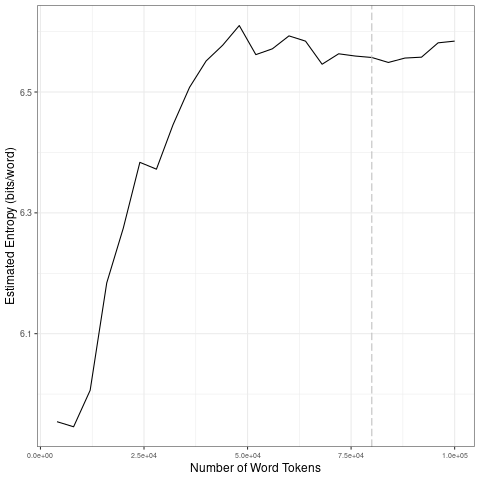

Values plotted in this chart, from the file beside it:
file, entropy.Corpus.Size, entropy.Entropy, sd.Corpus.Size, sd.SD
data/2021_by_es/2021-05-04_tokens_1-gram…, 4000, 5.954, 20000, 0.1481
data/2021_by_es/2021-05-04_tokens_1-gram…, 8000, 5.946, 40000, 0.07758
data/2021_by_es/2021-05-04_tokens_1-gram…, 12000, 6.006, 60000, 0.01895
data/2021_by_es/2021-05-04_tokens_1-gram…, 16000, 6.184, 80000, 0.01397
data/2021_by_es/2021-05-04_tokens_1-gram…, 20000, 6.275, 1e+05, 0.01602
data/2021_by_es/2021-05-04_tokens_1-gram…, 24000, 6.384, 20000, 0.1481
data/2021_by_es/2021-05-04_tokens_1-gram…, 28000, 6.372, 40000, 0.07758
data/2021_by_es/2021-05-04_tokens_1-gram…, 32000, 6.446, 60000, 0.01895
data/2021_by_es/2021-05-04_tokens_1-gram…, 36000, 6.508, 80000, 0.01397
data/2021_by_es/2021-05-04_tokens_1-gram…, 40000, 6.551, 1e+05, 0.01602
data/2021_by_es/2021-05-04_tokens_1-gram…, 44000, 6.578, 20000, 0.1481
data/2021_by_es/2021-05-04_tokens_1-gram…, 48000, 6.61, 40000, 0.07758
data/2021_by_es/2021-05-04_tokens_1-gram…, 52000, 6.562, 60000, 0.01895
data/2021_by_es/2021-05-04_tokens_1-gram…, 56000, 6.572, 80000, 0.01397
data/2021_by_es/2021-05-04_tokens_1-gram…, 60000, 6.593, 1e+05, 0.01602
data/2021_by_es/2021-05-04_tokens_1-gram…, 64000, 6.584, 20000, 0.1481
data/2021_by_es/2021-05-04_tokens_1-gram…, 68000, 6.546, 40000, 0.07758
data/2021_by_es/2021-05-04_tokens_1-gram…, 72000, 6.563, 60000, 0.01895
data/2021_by_es/2021-05-04_tokens_1-gram…, 76000, 6.56, 80000, 0.01397
data/2021_by_es/2021-05-04_tokens_1-gram…, 80000, 6.557, 1e+05, 0.01602
data/2021_by_es/2021-05-04_tokens_1-gram…, 84000, 6.549, 20000, 0.1481
data/2021_by_es/2021-05-04_tokens_1-gram…, 88000, 6.556, 40000, 0.07758
data/2021_by_es/2021-05-04_tokens_1-gram…, 92000, 6.558, 60000, 0.01895
data/2021_by_es/2021-05-04_tokens_1-gram…, 96000, 6.581, 80000, 0.01397
data/2021_by_es/2021-05-04_tokens_1-gram…, 1e+05, 6.584, 1e+05, 0.01602
